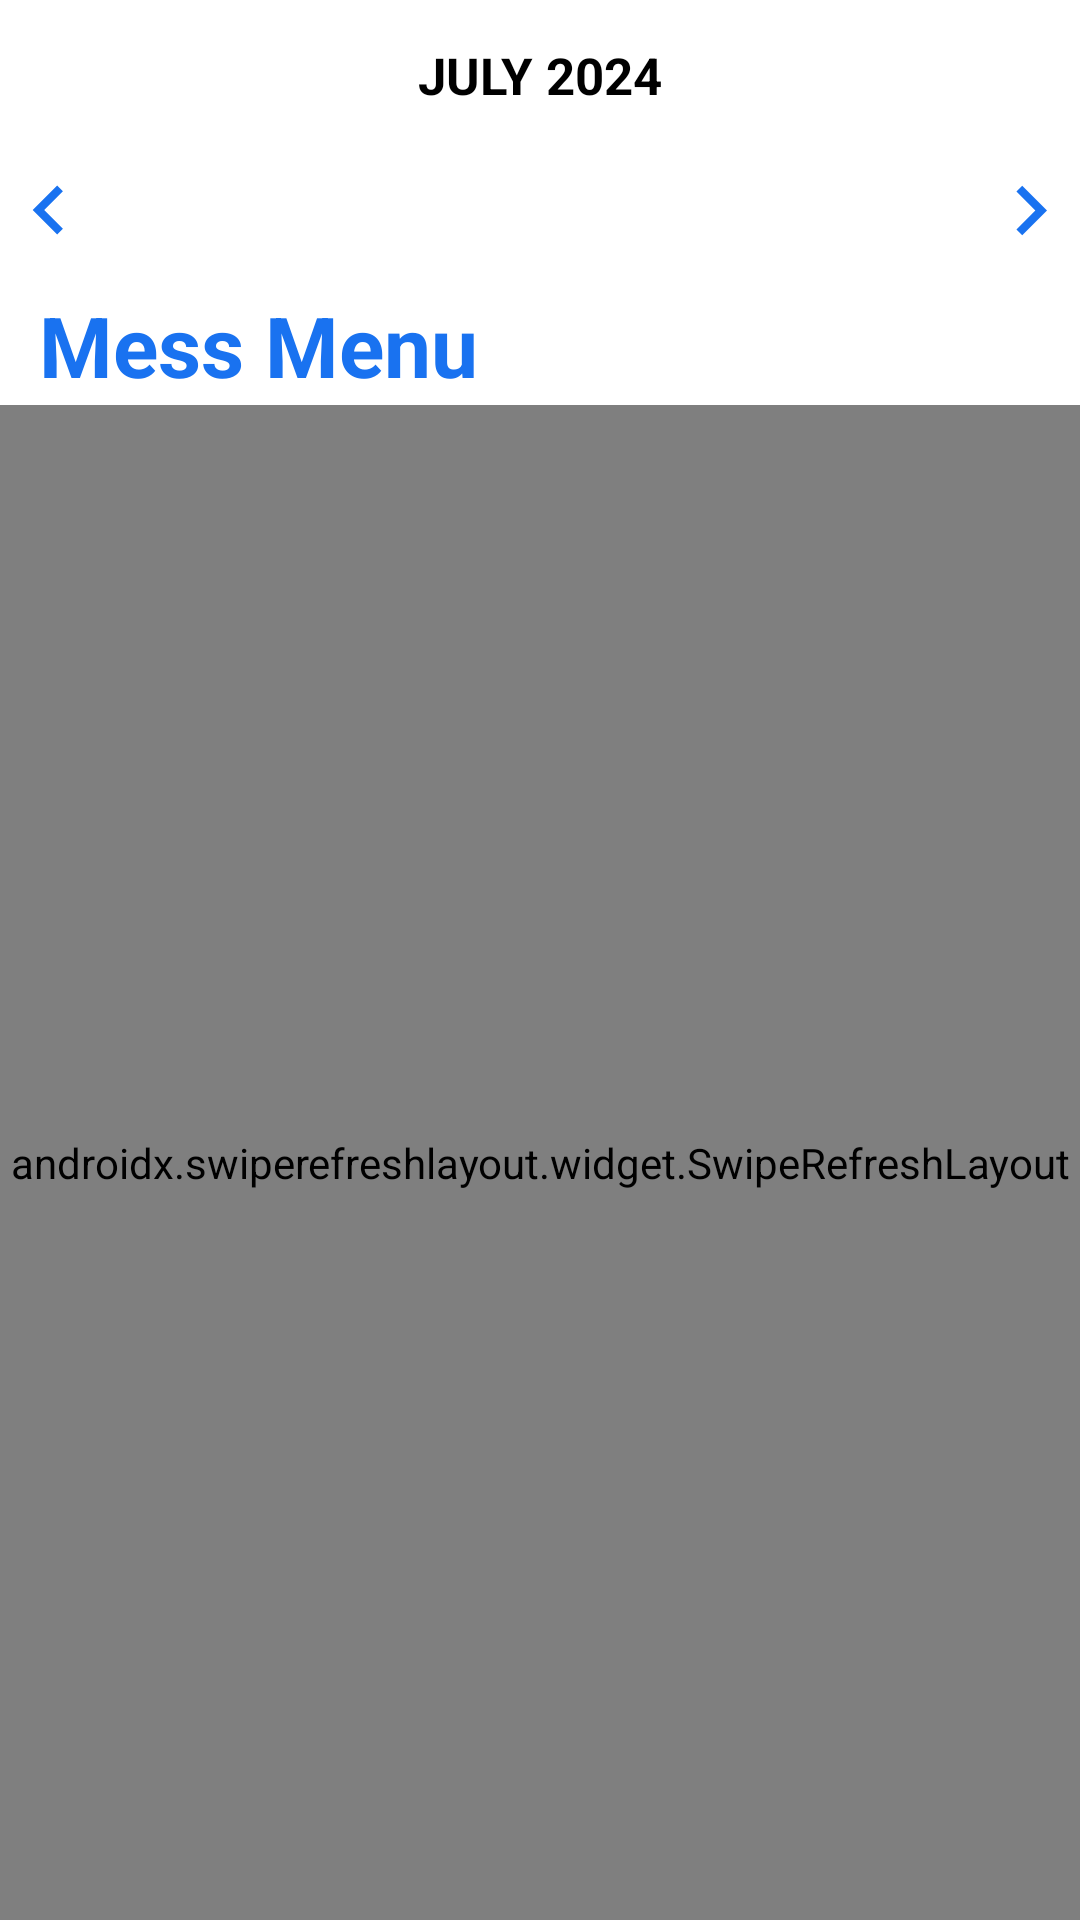

Here is an Android app screen rendered from its layout file. Give the layout XML and the strings, colors and styles it references.
<!-- AndroidManifest.xml: application theme Theme.MyApplication -->
<!-- res/layout/fragment_home.xml -->
<?xml version="1.0" encoding="utf-8"?>
<androidx.constraintlayout.widget.ConstraintLayout xmlns:android="http://schemas.android.com/apk/res/android"
    xmlns:app="http://schemas.android.com/apk/res-auto"
    xmlns:tools="http://schemas.android.com/tools"
    android:background="@color/bg"
    android:layout_width="match_parent"
    android:layout_height="match_parent">


    <TextView
        android:id="@+id/month"
        android:layout_width="match_parent"
        android:layout_height="40dp"
        android:layout_marginTop="5dp"
        android:gravity="center"
        android:text="JULY 2024"
        android:textColor="@color/black"
        android:textSize="17sp"
        android:textStyle="bold"
        app:layout_constraintEnd_toEndOf="parent"
        app:layout_constraintHorizontal_bias="0.0"
        app:layout_constraintStart_toStartOf="parent"
        app:layout_constraintTop_toTopOf="parent" />

    <TextView
        android:id="@+id/Title"
        android:layout_width="match_parent"
        android:layout_height="40dp"
        android:gravity="center_vertical"
        android:paddingStart="13sp"
        android:text="Mess Menu"
        android:textColor="@color/food"
        android:textSize="28sp"
        android:textStyle="bold"
        app:layout_constraintStart_toStartOf="parent"
        app:layout_constraintTop_toBottomOf="@id/main" />


    <LinearLayout

        android:id="@+id/main"
        android:layout_width="match_parent"
        android:layout_height="50dp"
        android:gravity="center"
        android:orientation="horizontal"
        app:layout_constraintTop_toBottomOf="@id/month"
        tools:context=".activities.MainActivity">

        <ImageView
            android:id="@+id/imageView"
            android:layout_width="0dp"
            android:layout_height="50dp"
            android:layout_weight="10"
            android:src="@drawable/baseline_keyboard_arrow_left_24" />

        <androidx.recyclerview.widget.RecyclerView
            android:id="@+id/rv"
            android:layout_width="0dp"
            android:layout_height="wrap_content"
            android:layout_weight="90"
            android:orientation="horizontal" />

        <ImageView
            android:id="@+id/imageView2"
            android:layout_width="00dp"
            android:layout_height="50dp"
            android:layout_weight="10"
            android:src="@drawable/baseline_keyboard_arrow_right_24"
            app:layout_constraintEnd_toEndOf="parent"
            app:layout_constraintTop_toTopOf="parent" />


    </LinearLayout>

<androidx.swiperefreshlayout.widget.SwipeRefreshLayout
    android:id="@+id/rr"
    android:layout_width="match_parent"
    android:layout_height="0dp"
    app:layout_constraintBottom_toBottomOf="parent"
    app:layout_constraintEnd_toEndOf="parent"
    app:layout_constraintStart_toStartOf="parent"
    app:layout_constraintTop_toBottomOf="@+id/Title">
    <ScrollView
        android:layout_width="match_parent"
        android:layout_height="0dp"
        android:scrollbars="none">

        <LinearLayout
            android:layout_width="match_parent"
            android:layout_height="wrap_content"

            android:orientation="vertical">

            <androidx.recyclerview.widget.RecyclerView
                android:id="@+id/rvMsg"

                android:layout_width="match_parent"
                android:layout_height="0dp"
                android:nestedScrollingEnabled="false"
                android:paddingHorizontal="15dp" />

            <LinearLayout
                android:id="@+id/pollAdder"
                android:layout_width="match_parent"
                android:layout_height="wrap_content"
                android:layout_marginTop="10dp"
                android:orientation="vertical"
                android:paddingHorizontal="12dp">

            </LinearLayout>

            <LinearLayout
                android:id="@+id/msgAdder"
                android:layout_width="match_parent"
                android:layout_height="wrap_content"
                android:orientation="vertical"
                android:paddingHorizontal="12dp">

            </LinearLayout>

            <LinearLayout
                android:id="@+id/menuAdder"
                android:layout_width="match_parent"
                android:layout_height="wrap_content"
                android:orientation="vertical"
                android:paddingHorizontal="12dp">

            </LinearLayout>

        </LinearLayout>
    </ScrollView>
</androidx.swiperefreshlayout.widget.SwipeRefreshLayout>


</androidx.constraintlayout.widget.ConstraintLayout>
<!-- resources referenced by this layout -->
<resources>
  <color name="bg">#FFFFFF</color>
  <color name="black">#FF000000</color>
  <color name="food">#1972f0</color>
  <!-- drawable baseline_keyboard_arrow_left_24 (drawable) -->
  <vector xmlns:android="http://schemas.android.com/apk/res/android"
      android:width="24dp"
      android:height="24dp"
      android:autoMirrored="true"
      android:tint="@color/food"
      android:viewportWidth="24"
      android:viewportHeight="24">
  
      <path
          android:fillColor="@android:color/white"
          android:pathData="M15.41,16.59L10.83,12l4.58,-4.59L14,6l-6,6 6,6 1.41,-1.41z" />
  
  </vector>
  <!-- drawable baseline_keyboard_arrow_right_24 (drawable) -->
  <vector xmlns:android="http://schemas.android.com/apk/res/android"
      android:width="24dp"
      android:height="24dp"
      android:autoMirrored="true"
      android:tint="@color/food"
      android:viewportWidth="24"
      android:viewportHeight="24">
  
      <path
          android:fillColor="@android:color/white"
          android:pathData="M8.59,16.59L13.17,12 8.59,7.41 10,6l6,6 -6,6 -1.41,-1.41z" />
  
  </vector>
  <style name="Theme.MyApplication" parent="Theme.MaterialComponents.Light.NoActionBar">
          
          <item name="colorPrimary">@color/food</item>
          <item name="android:statusBarColor">@color/food</item>
          <item name="colorOnPrimary">@color/white</item>
          
          <item name="colorSecondary">@color/food</item>
          <item name="colorSecondaryVariant">@color/white</item>
          <item name="colorOnSecondary">@color/white</item>
          
  
  
      </style>
  <color name="white">#FFFFFFFF</color>
</resources>
